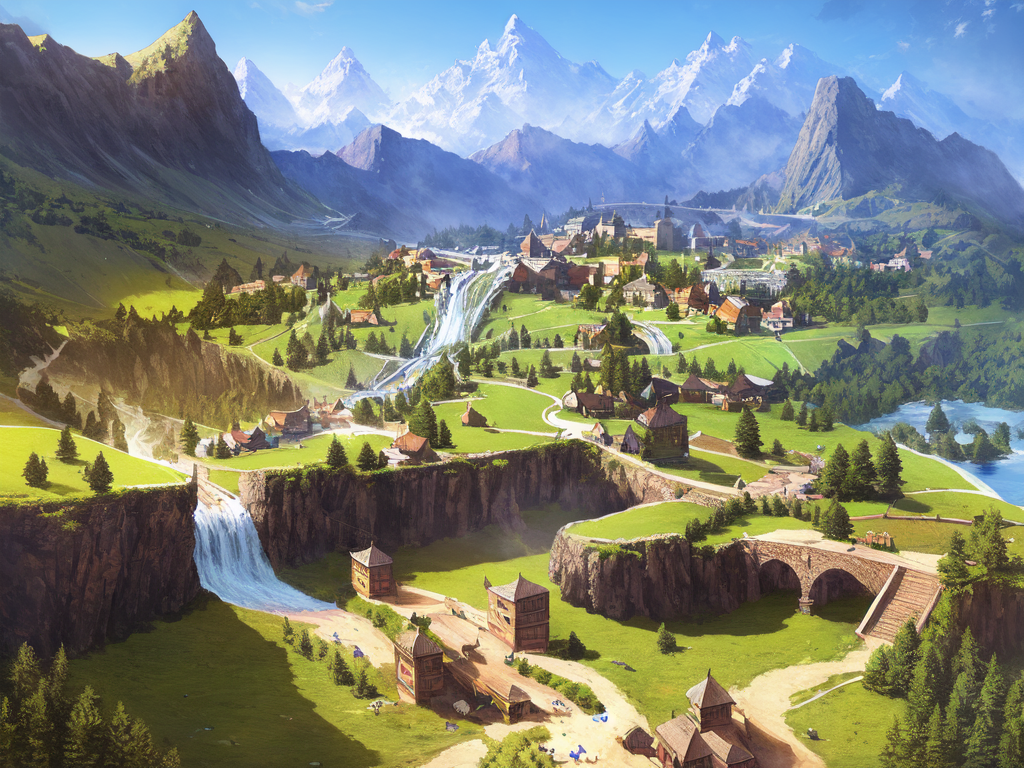
Generation parameters embedded in this image by AUTOMATIC1111 Stable Diffusion web UI or a fork of it (Forge, ...) (PNG 'parameters' text chunk):
m_greg, ((masterpiece)), (((best quality))), ((ultra-detailed)), ((illustration)), (official art), tavern,
Negative prompt: ((((ugly)))), (((duplicate))), ((morbid)), ((mutilated)), (((tranny))), (((trans))), (((trannsexual))), (hermaphrodite), [out of frame], extra fingers, mutated hands, ((poorly drawn hands)), ((poorly drawn face)), (((mutation))), (((deformed))), ((ugly)), blurry, ((bad anatomy)), (((bad proportions))), ((extra limbs)), cloned face, (((disfigured))), out of frame, ugly, extra limbs, (bad anatomy), gross proportions, (malformed limbs), ((missing arms)), ((missing legs)), (((extra arms))), (((extra legs))), mutated hands, (fused fingers), (too many fingers), (((long neck))), lowres, bad anatomy, bad hands, text, error, missing fingers, extra digit, fewer digits, cropped, worst quality, low quality, normal quality, jpeg artifacts, signature, watermark, username, blurry, artist name
Steps: 30, Sampler: DPM++ 2S a Karras, CFG scale: 8, Seed: 4173534659, Size: 1024x768, Model hash: 3d4b8d1d